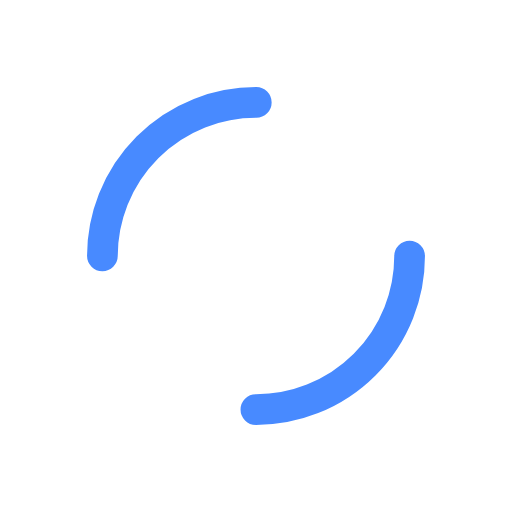
t = 0.00 s
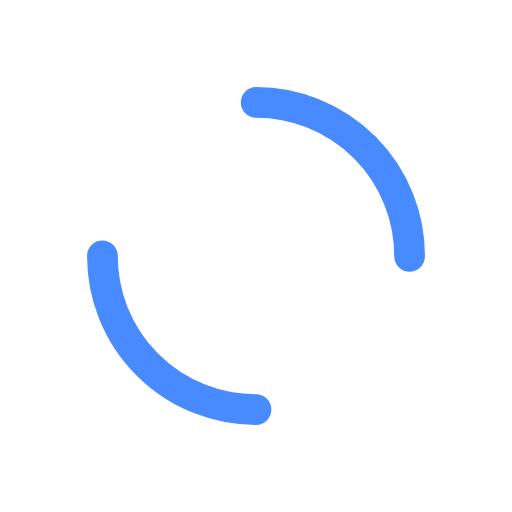
t = 0.25 s
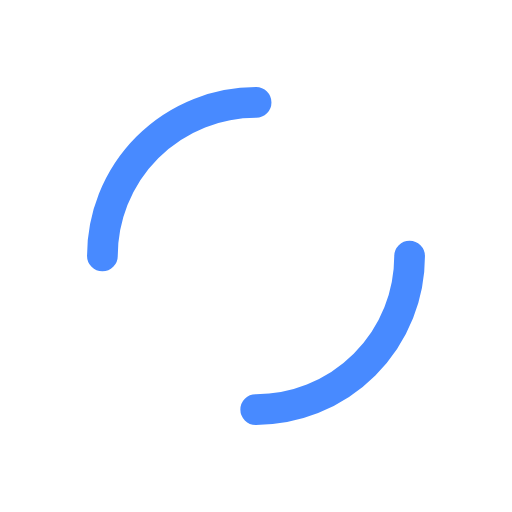
t = 0.50 s
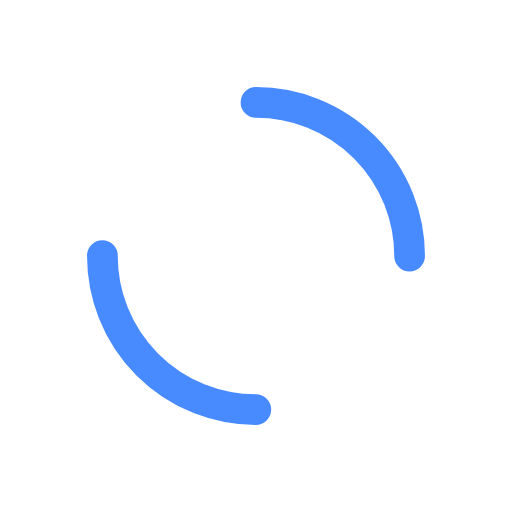
t = 0.75 s

The animated SVG that drew these frames (rendered in a browser with its animation timeline set to each time). Animation: 1 SMIL element (animateTransform=1); one cycle of 1.00 s, repeats indefinitely.

<svg width="200px"  height="200px"  xmlns="http://www.w3.org/2000/svg" viewBox="0 0 100 100" preserveAspectRatio="xMidYMid" class="lds-dual-ring" style="background: none;">
    <circle cx="50" cy="50" ng-attr-r="{{config.radius}}" ng-attr-stroke-width="{{config.width}}" ng-attr-stroke="{{config.stroke}}" ng-attr-stroke-dasharray="{{config.dasharray}}" fill="none" stroke-linecap="round" r="30" stroke-width="6" stroke="#488aff" stroke-dasharray="47.12388980384689 47.12388980384689" transform="rotate(294 50 50)">
      <animateTransform attributeName="transform" type="rotate" calcMode="linear" values="0 50 50;360 50 50" keyTimes="0;1" dur="1s" begin="0s" repeatCount="indefinite"></animateTransform>
    </circle>
  </svg>